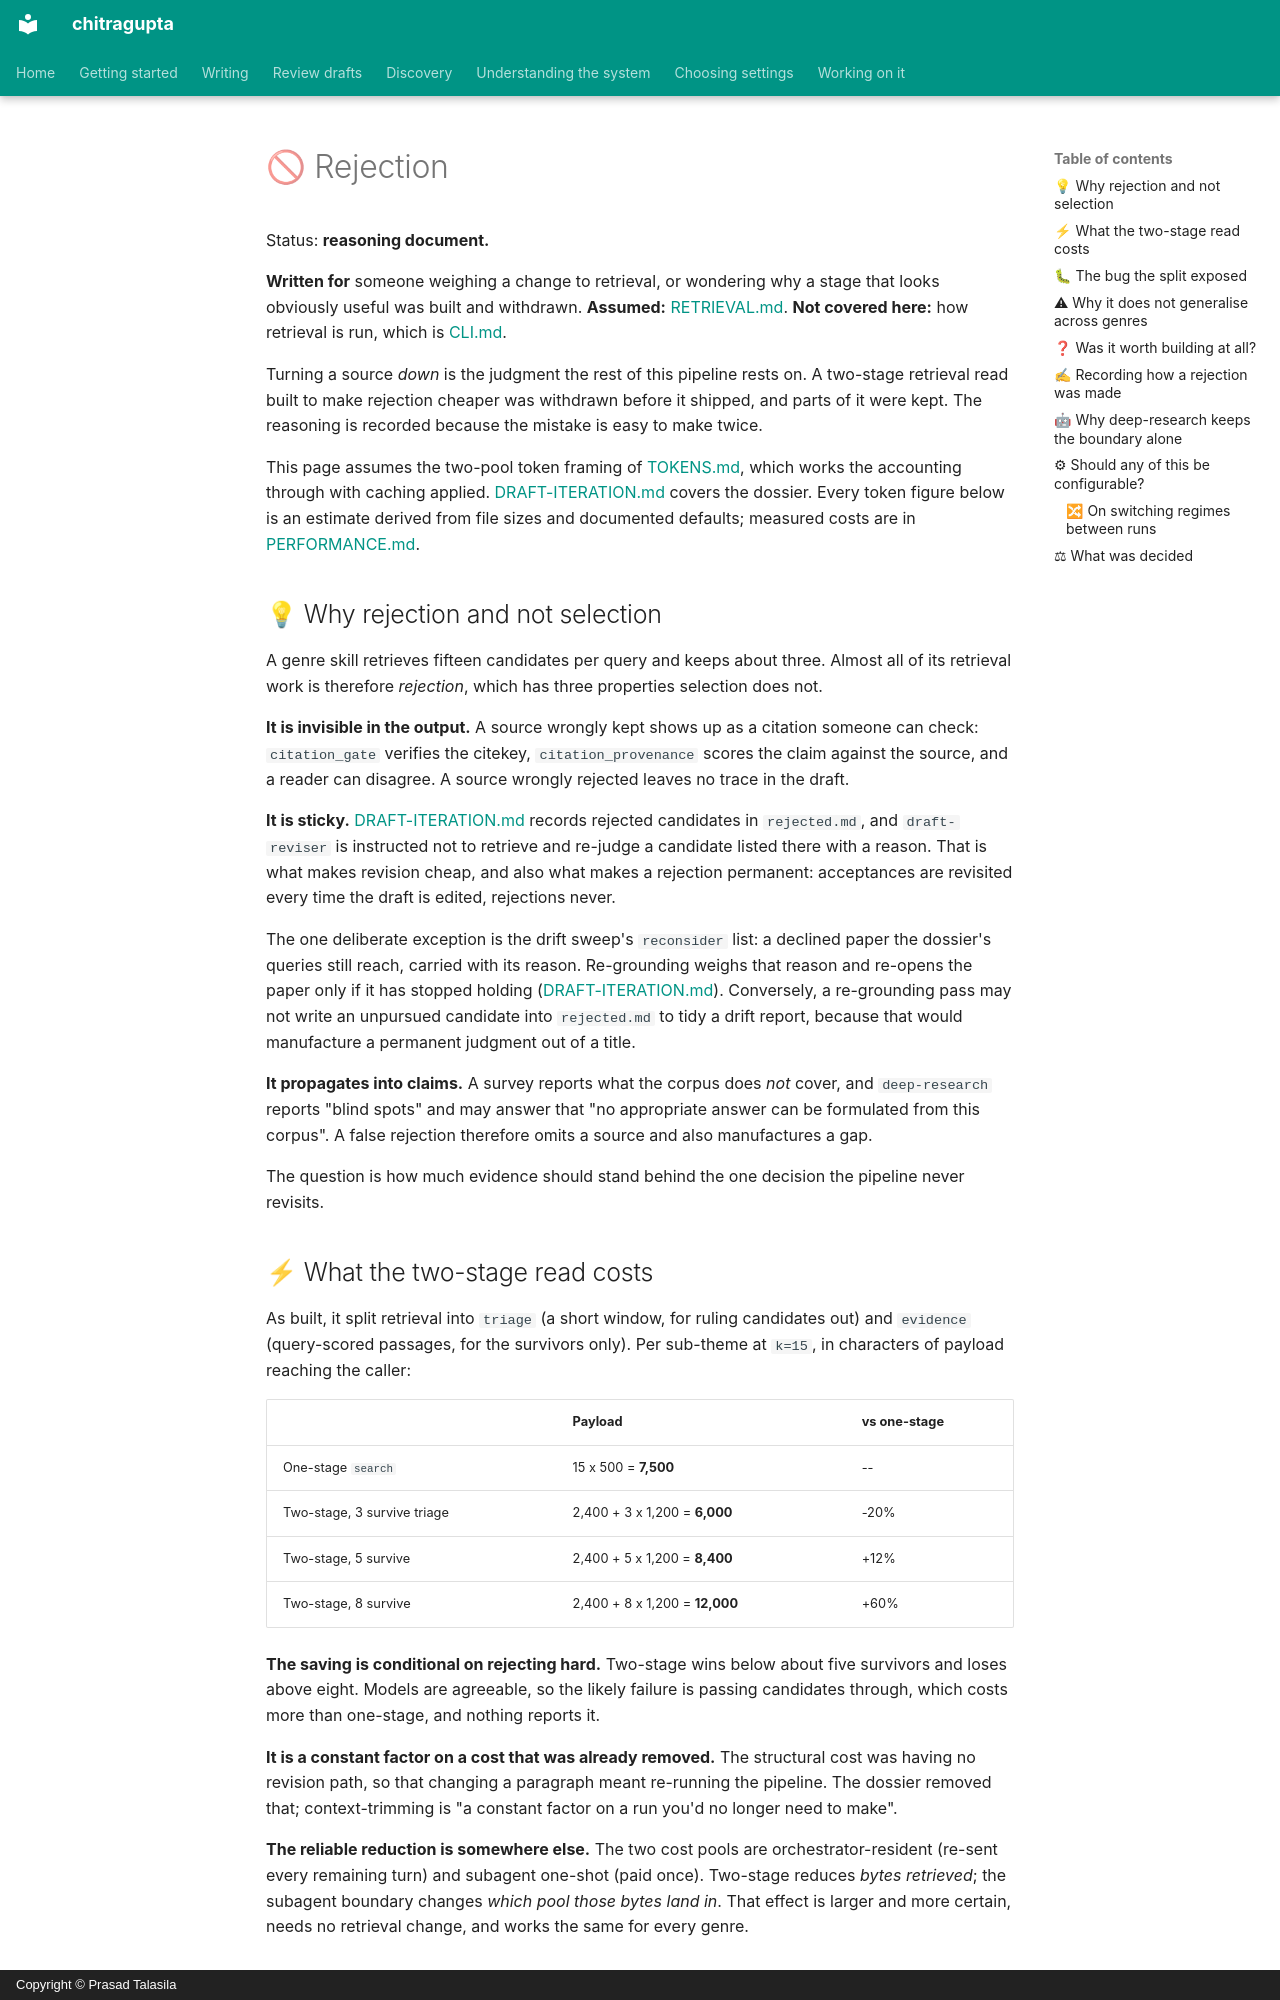

repository: prasadtalasila/chitragupta · page: REJECTION.html · generator: mkdocs · copyright: Copyright © Prasad Talasila

# 🚫 Rejection

Status: **reasoning document.**

**Written for** someone weighing a change to retrieval, or wondering why
a stage that looks obviously useful was built and withdrawn. **Assumed:**
[RETRIEVAL.md](RETRIEVAL.md). **Not covered here:** how retrieval is run,
which is [CLI.md](CLI.md).

Turning a source *down* is the judgment the rest of this pipeline rests
on. A two-stage retrieval read built to make rejection cheaper was
withdrawn before it shipped, and parts of it were kept. The reasoning is
recorded because the mistake is easy to make twice.

This page assumes the two-pool token framing of
[TOKENS.md](https://github.com/prasadtalasila/chitragupta/blob/main/docs/TOKENS.md),
which works the accounting through with caching applied.
[DRAFT-ITERATION.md](DRAFT-ITERATION.md) covers the dossier. Every token
figure below is an estimate derived from file sizes and documented
defaults; measured costs are in [PERFORMANCE.md](PERFORMANCE.md).

## 💡 Why rejection and not selection

A genre skill retrieves fifteen candidates per query and keeps about
three. Almost all of its retrieval work is therefore *rejection*, which
has three properties selection does not.

**It is invisible in the output.** A source wrongly kept shows up as a
citation someone can check: `citation_gate` verifies the citekey,
`citation_provenance` scores the claim against the source, and a reader
can disagree. A source wrongly rejected leaves no trace in the draft.

**It is sticky.** [DRAFT-ITERATION.md](DRAFT-ITERATION.md) records
rejected candidates in `rejected.md`, and `draft-reviser` is instructed
not to retrieve and re-judge a candidate listed there with a reason.
That is what makes revision cheap, and also what makes a rejection
permanent: acceptances are revisited every time the draft is edited,
rejections never.

The one deliberate exception is the drift sweep's `reconsider` list: a
declined paper the dossier's queries still reach, carried with its
reason. Re-grounding weighs that reason and re-opens the paper only if
it has stopped holding
([DRAFT-ITERATION.md](DRAFT-ITERATION.md#-re-grounding-after-the-corpus-moves)).
Conversely, a re-grounding pass may not write an unpursued candidate
into `rejected.md` to tidy a drift report, because that would
manufacture a permanent judgment out of a title.

**It propagates into claims.** A survey reports what the corpus does
*not* cover, and `deep-research` reports "blind spots" and may answer
that "no appropriate answer can be formulated from this corpus". A false
rejection therefore omits a source and also manufactures a gap.

The question is how much evidence should stand behind the one decision
the pipeline never revisits.

## ⚡ What the two-stage read costs

As built, it split retrieval into `triage` (a short window, for ruling
candidates out) and `evidence` (query-scored passages, for the survivors
only). Per sub-theme at `k=15`, in characters of payload reaching the
caller:

| | Payload | vs one-stage |
| --- | --- | --- |
| One-stage `search` | 15 x 500 = **7,500** | -- |
| Two-stage, 3 survive triage | 2,400 + 3 x 1,200 = **6,000** | -20% |
| Two-stage, 5 survive | 2,400 + 5 x 1,200 = **8,400** | +12% |
| Two-stage, 8 survive | 2,400 + 8 x 1,200 = **12,000** | +60% |

**The saving is conditional on rejecting hard.** Two-stage wins below
about five survivors and loses above eight. Models are agreeable, so the
likely failure is passing candidates through, which costs more than
one-stage, and nothing reports it.

**It is a constant factor on a cost that was already removed.** The
structural cost was having no revision path, so that changing a
paragraph meant re-running the pipeline. The dossier removed that;
context-trimming is "a constant factor on a run you'd no longer need to
make".

**The reliable reduction is somewhere else.** The two cost pools are
orchestrator-resident (re-sent every remaining turn) and subagent
one-shot (paid once). Two-stage reduces *bytes retrieved*; the subagent
boundary changes *which pool those bytes land in*. That effect is
larger and more certain, needs no retrieval change, and works the same
for every genre.
